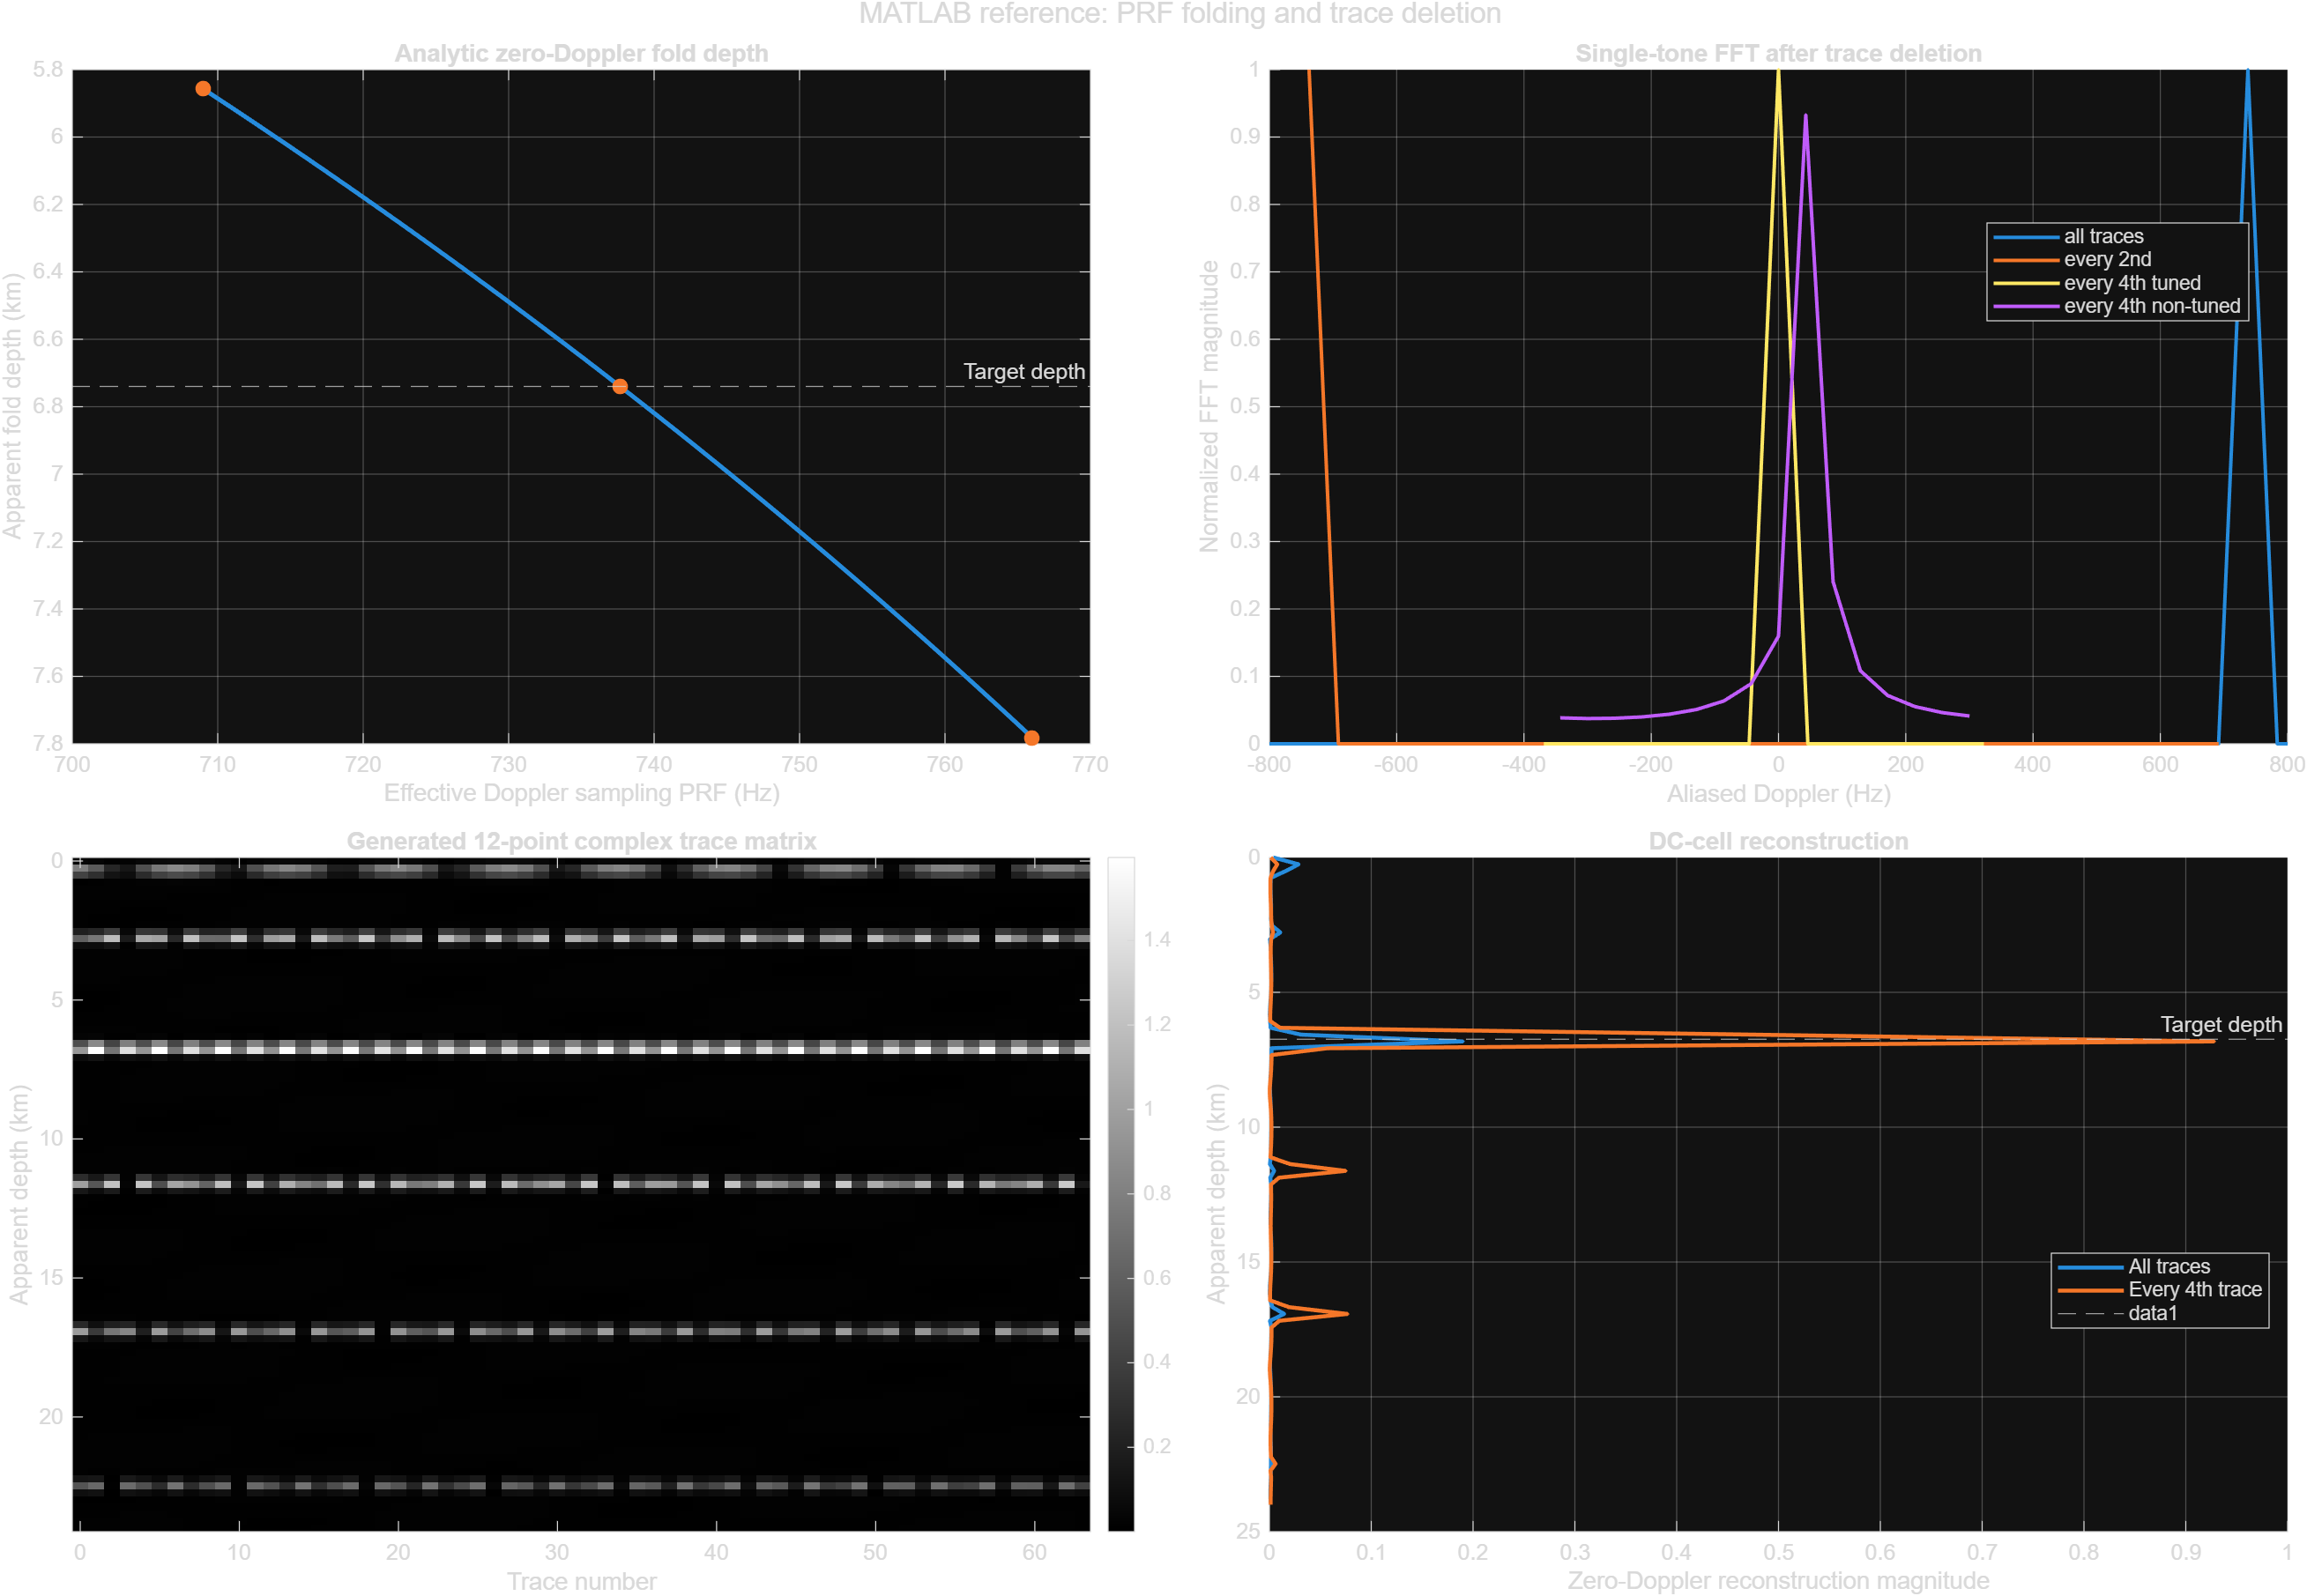

Values plotted in this chart, from the file beside it:
metric, value
wavelength_m, 4.997
continuous_same_delay_x_km, 27.27
continuous_same_delay_doppler_hz, 737.7
selected_discrete_x_km, 27.27
selected_discrete_depth_km, 6.74
selected_discrete_doppler_hz, 737.7
selected_depth_error_km, 6.71553877751307e-05
selected_doppler_error_hz, 0.002003
base_prf_hz, 2951
instrument_prf_max_hz, 3000
base_prf_below_instrument_max, 1
target_echo_us, 246.8
base_pri_us, 338.9
simple_safe_prf_hz, 3679
base_prf_simple_timing_safe, 1
doppler_bin_width_hz, 46.1
doppler_half_bin_tolerance_hz, 23.05
depth_bin_width_km, 0.2526
depth_half_bin_tolerance_km, 0.1263
tuned_alias_hz, 0
tuned_fold_depth_km, 6.74
fft_all_peak_error_hz, 0
fft_every2_peak_error_hz, 0
fft_every4_peak_error_hz, 0
fft_nontuned_peak_error_hz, 8.76
every4_to_all_dc_gain_at_target, 4.883
